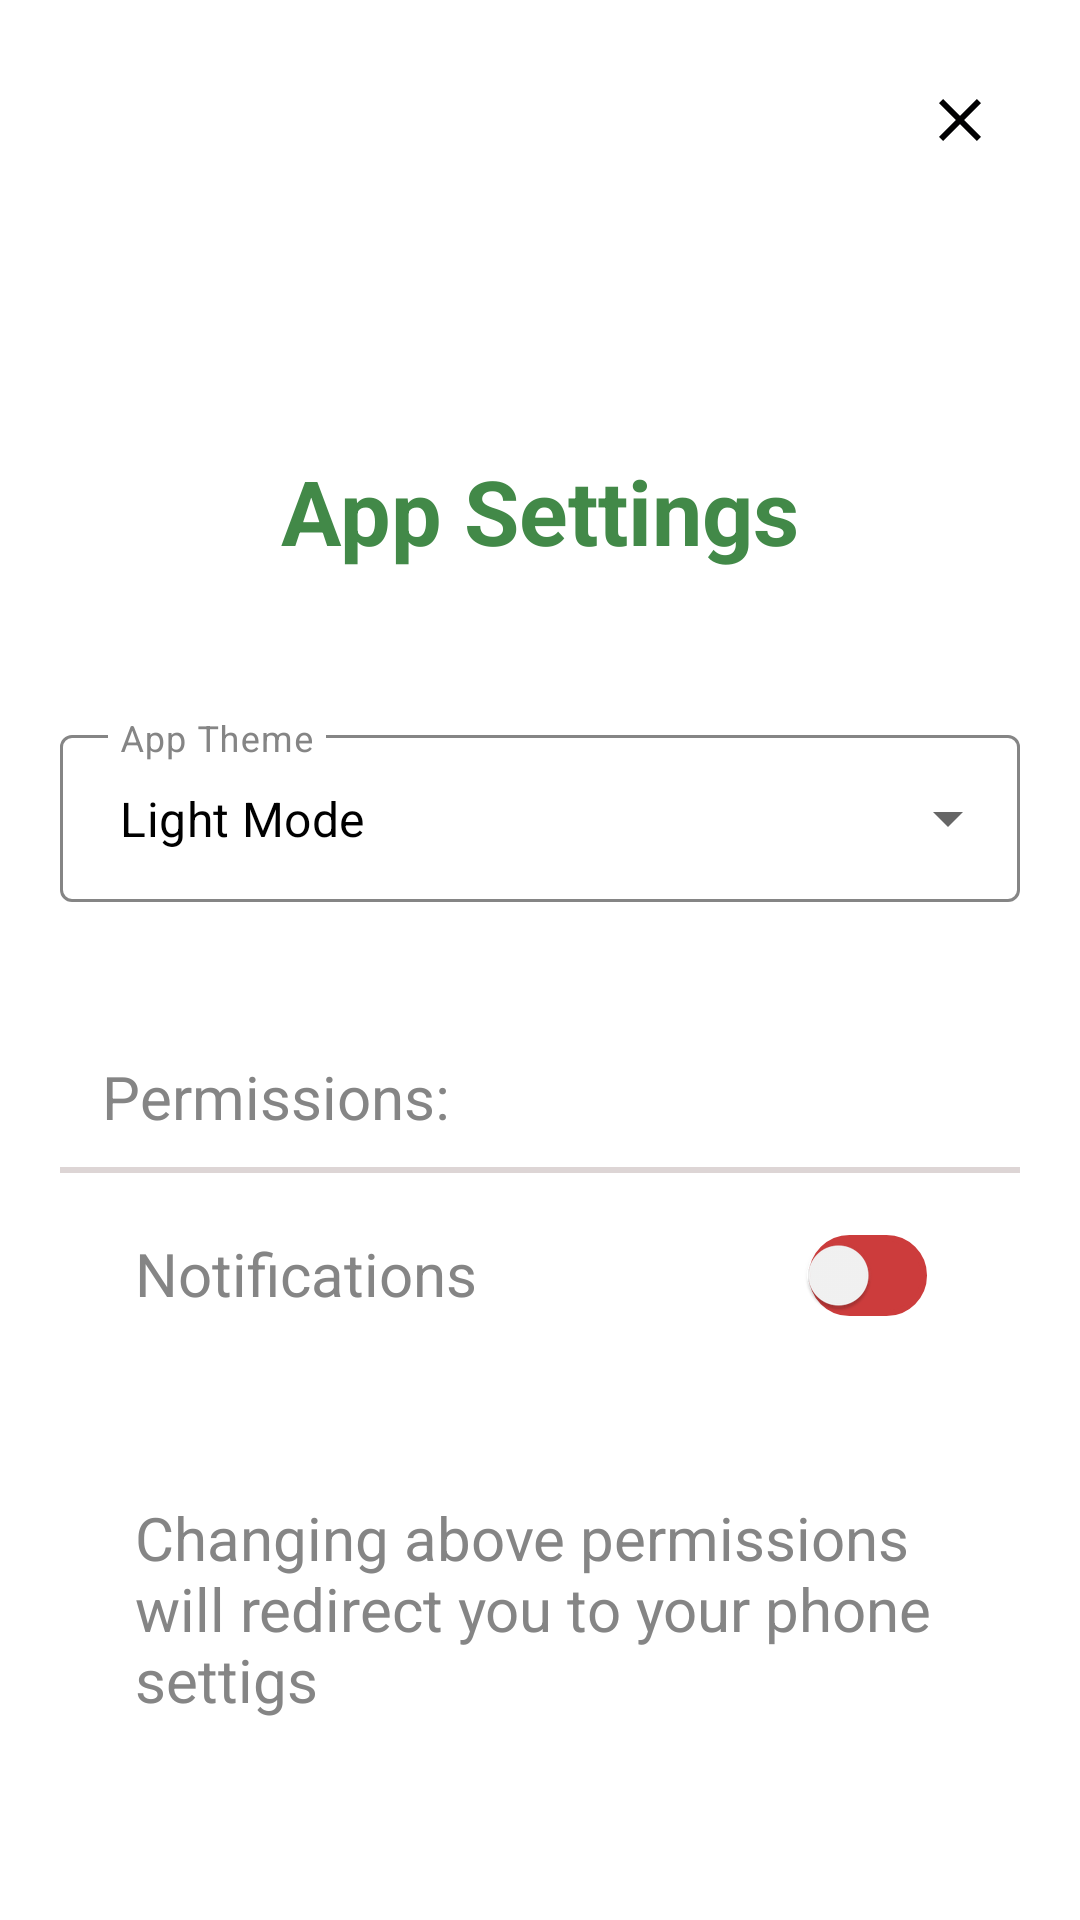

Reconstruct the res/layout file that produces this screen, plus the resources it refers to.
<!-- AndroidManifest.xml: application theme Theme.OPSC7312Part1 -->
<!-- res/layout/fragment_app_settings_popup.xml -->
<?xml version="1.0" encoding="utf-8"?>
<FrameLayout xmlns:android="http://schemas.android.com/apk/res/android"
    xmlns:tools="http://schemas.android.com/tools"
    android:layout_width="match_parent"
    android:layout_height="match_parent"
    xmlns:app="http://schemas.android.com/apk/res-auto"
    tools:context=".AppSettingsPopupFragment"
    android:id="@+id/fragment_app_settings"
    style="@style/Theme.GreenTheme"
    android:background="@drawable/rounded_bg">

    <androidx.constraintlayout.widget.ConstraintLayout
        android:layout_width="match_parent"
        android:layout_height="match_parent"
        android:padding="20dp">

        
        <TextView
            android:layout_width="wrap_content"
            android:layout_height="wrap_content"
            android:layout_marginBottom="300dp"
            android:text="App Settings"
            android:textColor="@color/dark_green"
            android:textSize="30dp"
            android:textStyle="bold"
            app:layout_constraintBottom_toBottomOf="parent"
            app:layout_constraintEnd_toEndOf="parent"
            app:layout_constraintHorizontal_bias="0.5"
            app:layout_constraintStart_toStartOf="parent"
            app:layout_constraintTop_toTopOf="parent"
            app:layout_constraintVertical_bias="0.5" />

        
        <ImageButton
            android:id="@+id/btnAppSettingsClose"
            android:layout_width="wrap_content"
            android:layout_height="wrap_content"
            android:layout_marginStart="250dp"
            android:layout_marginTop="8dp"
            android:layout_marginEnd="8dp"
            android:layout_marginBottom="300dp"
            android:background="?android:attr/selectableItemBackgroundBorderless"
            android:contentDescription="close"
            android:src="@drawable/ic_exit"
            app:layout_constraintEnd_toEndOf="parent"
            app:layout_constraintTop_toTopOf="parent" />

        
        <com.google.android.material.textfield.TextInputLayout
            style="@style/DropdownTheme"
            android:layout_width="match_parent"
            android:layout_height="wrap_content"
            android:layout_marginBottom="100dp"
            android:hint="App Theme"
            android:textColorHint="@color/light_grey"
            android:theme="@style/GreenCursor"
            app:layout_constraintBottom_toBottomOf="parent"
            app:layout_constraintEnd_toEndOf="parent"
            app:layout_constraintHorizontal_bias="0.5"
            app:layout_constraintStart_toStartOf="parent"
            app:layout_constraintTop_toTopOf="parent"
            app:layout_constraintVertical_bias="0.5">

            <AutoCompleteTextView
                android:id="@+id/tvAppTheme"
                android:layout_width="match_parent"
                android:layout_height="match_parent"
                android:layout_weight="1"
                android:editable="false"
                android:paddingStart="20dp"
                android:text="Light Mode"
                android:textColor="@color/dark_mode_text" />

        </com.google.android.material.textfield.TextInputLayout>

        
        <LinearLayout
            android:layout_width="match_parent"
            android:layout_height="wrap_content"
            android:layout_marginTop="150dp"
            android:orientation="vertical"
            app:layout_constraintBottom_toBottomOf="parent"
            app:layout_constraintEnd_toEndOf="parent"
            app:layout_constraintHorizontal_bias="0.5"
            app:layout_constraintStart_toStartOf="parent"
            app:layout_constraintTop_toTopOf="parent"
            app:layout_constraintVertical_bias="0.5">

            
            <TextView
                android:layout_width="match_parent"
                android:layout_height="wrap_content"
                android:drawablePadding="8dp"
                android:paddingLeft="14dp"
                android:text="Permissions:"
                android:textColor="#858585"
                android:textSize="20dp" />

            <View
                android:layout_width="320dp"
                android:layout_height="2dp"
                android:layout_gravity="center"
                android:layout_marginTop="10dp"
                android:background="#DDD5D5" />

            <TextView
                android:id="@+id/tvNotifications"
                android:layout_width="match_parent"
                android:layout_height="wrap_content"
                android:layout_marginTop="20dp"
                android:drawableLeft="@drawable/ic_notifications"
                android:drawablePadding="14dp"
                android:paddingLeft="25dp"
                android:text="Notifications"
                android:textColor="#858585"
                android:textSize="20dp" />














        </LinearLayout>

        <androidx.appcompat.widget.SwitchCompat
            android:id="@+id/switchNotifications"
            android:layout_width="wrap_content"
            android:layout_height="wrap_content"
            android:layout_marginLeft="210dp"
            android:layout_marginTop="210dp"
            app:layout_constraintBottom_toBottomOf="parent"
            app:layout_constraintEnd_toEndOf="parent"
            app:layout_constraintHorizontal_bias="0.5"
            app:layout_constraintStart_toStartOf="parent"
            app:layout_constraintTop_toTopOf="parent"
            app:layout_constraintVertical_bias="0.5"
            app:thumbTint="#f5f5f5"
            app:track="@drawable/switch_track" />

















        <TextView
            android:layout_width="match_parent"
            android:layout_height="wrap_content"
            android:layout_marginTop="50dp"
            android:paddingStart="25dp"
            android:paddingEnd="25dp"
            android:text="Changing above permissions will redirect you to your phone settigs"
            android:textColor="#858585"
            android:textSize="20dp"
            app:layout_constraintEnd_toEndOf="parent"
            app:layout_constraintHorizontal_bias="0.5"
            app:layout_constraintStart_toStartOf="parent"
            app:layout_constraintTop_toBottomOf="@+id/switchNotifications" />

        

    </androidx.constraintlayout.widget.ConstraintLayout>

</FrameLayout>
<!-- resources referenced by this layout -->
<resources>
  <color name="dark_green">#428948</color>
  <color name="dark_mode_text">@color/black</color>
  <color name="light_grey">#858585</color>
  <!-- drawable ic_exit (drawable) -->
  <vector android:height="24dp" android:tint="#000001"
      android:viewportHeight="24" android:viewportWidth="24"
      android:width="24dp" xmlns:android="http://schemas.android.com/apk/res/android">
      <path android:fillColor="@android:color/white" android:pathData="M19,6.41L17.59,5 12,10.59 6.41,5 5,6.41 10.59,12 5,17.59 6.41,19 12,13.41 17.59,19 19,17.59 13.41,12z"/>
  </vector>
  <!-- drawable leaf_button (drawable) -->
  <?xml version="1.0" encoding="utf-8"?>
  <shape xmlns:android="http://schemas.android.com/apk/res/android">
  
      <corners android:topLeftRadius="50dp"
          android:bottomRightRadius="50dp"/>
      <solid android:color="@color/green"/>
      <padding android:left="20dp"/>
      <padding android:right="20dp"/>
  
  </shape>
  <!-- drawable rounded_bg (drawable) -->
  <?xml version="1.0" encoding="utf-8"?>
  <shape xmlns:android="http://schemas.android.com/apk/res/android"
      android:shape="rectangle">
      <corners android:radius="20dp" />
      <solid android:color="@color/dark_mode_popups" />
  </shape>
  <!-- drawable switch_track (drawable) -->
  <?xml version="1.0" encoding="utf-8"?>
  <selector xmlns:android="http://schemas.android.com/apk/res/android">
  
      <item android:state_checked="true">
          <shape android:shape="rectangle">
              <solid android:color="@color/green" />
              <corners android:radius="100dp" />
              <stroke android:width="2dp" android:color="@color/green" />
          </shape>
      </item>
  
      <item android:state_checked="false">
          <shape android:shape="rectangle">
              <solid android:color="@color/red" />
              <corners android:radius="100dp" />
              <stroke android:width="2dp" android:color="@color/red" />
          </shape>
      </item>
  
  </selector>
  <style name="DropdownTheme" parent="Widget.MaterialComponents.TextInputLayout.OutlinedBox.ExposedDropdownMenu">
          <item name="boxStrokeColor">@color/dark_green</item>
          <item name="hintTextColor">@color/dark_green</item>
      </style>
  <style name="GreenCursor" parent="Widget.MaterialComponents.TextInputLayout.OutlinedBox.ExposedDropdownMenu">
          <item name="colorPrimary">@color/dark_green</item>
      </style>
  <style name="Theme.GreenTheme" parent="Theme.MaterialComponents.Light.DarkActionBar">
          <item name="colorPrimary">@color/dark_green</item>
      </style>
  <style name="Theme.OPSC7312Part1" parent="Theme.MaterialComponents.Light.DarkActionBar">
      
          <item name="colorPrimary">@color/dark_green</item>
          <item name="android:statusBarColor">@color/dark_green</item>
      </style>
  <color name="black">#FF000000</color>
  <color name="green">#6FC276</color>
  <color name="dark_mode_popups">@color/white</color>
  <color name="red">#CC3C3C</color>
  <color name="white">#FFFFFFFF</color>
</resources>
